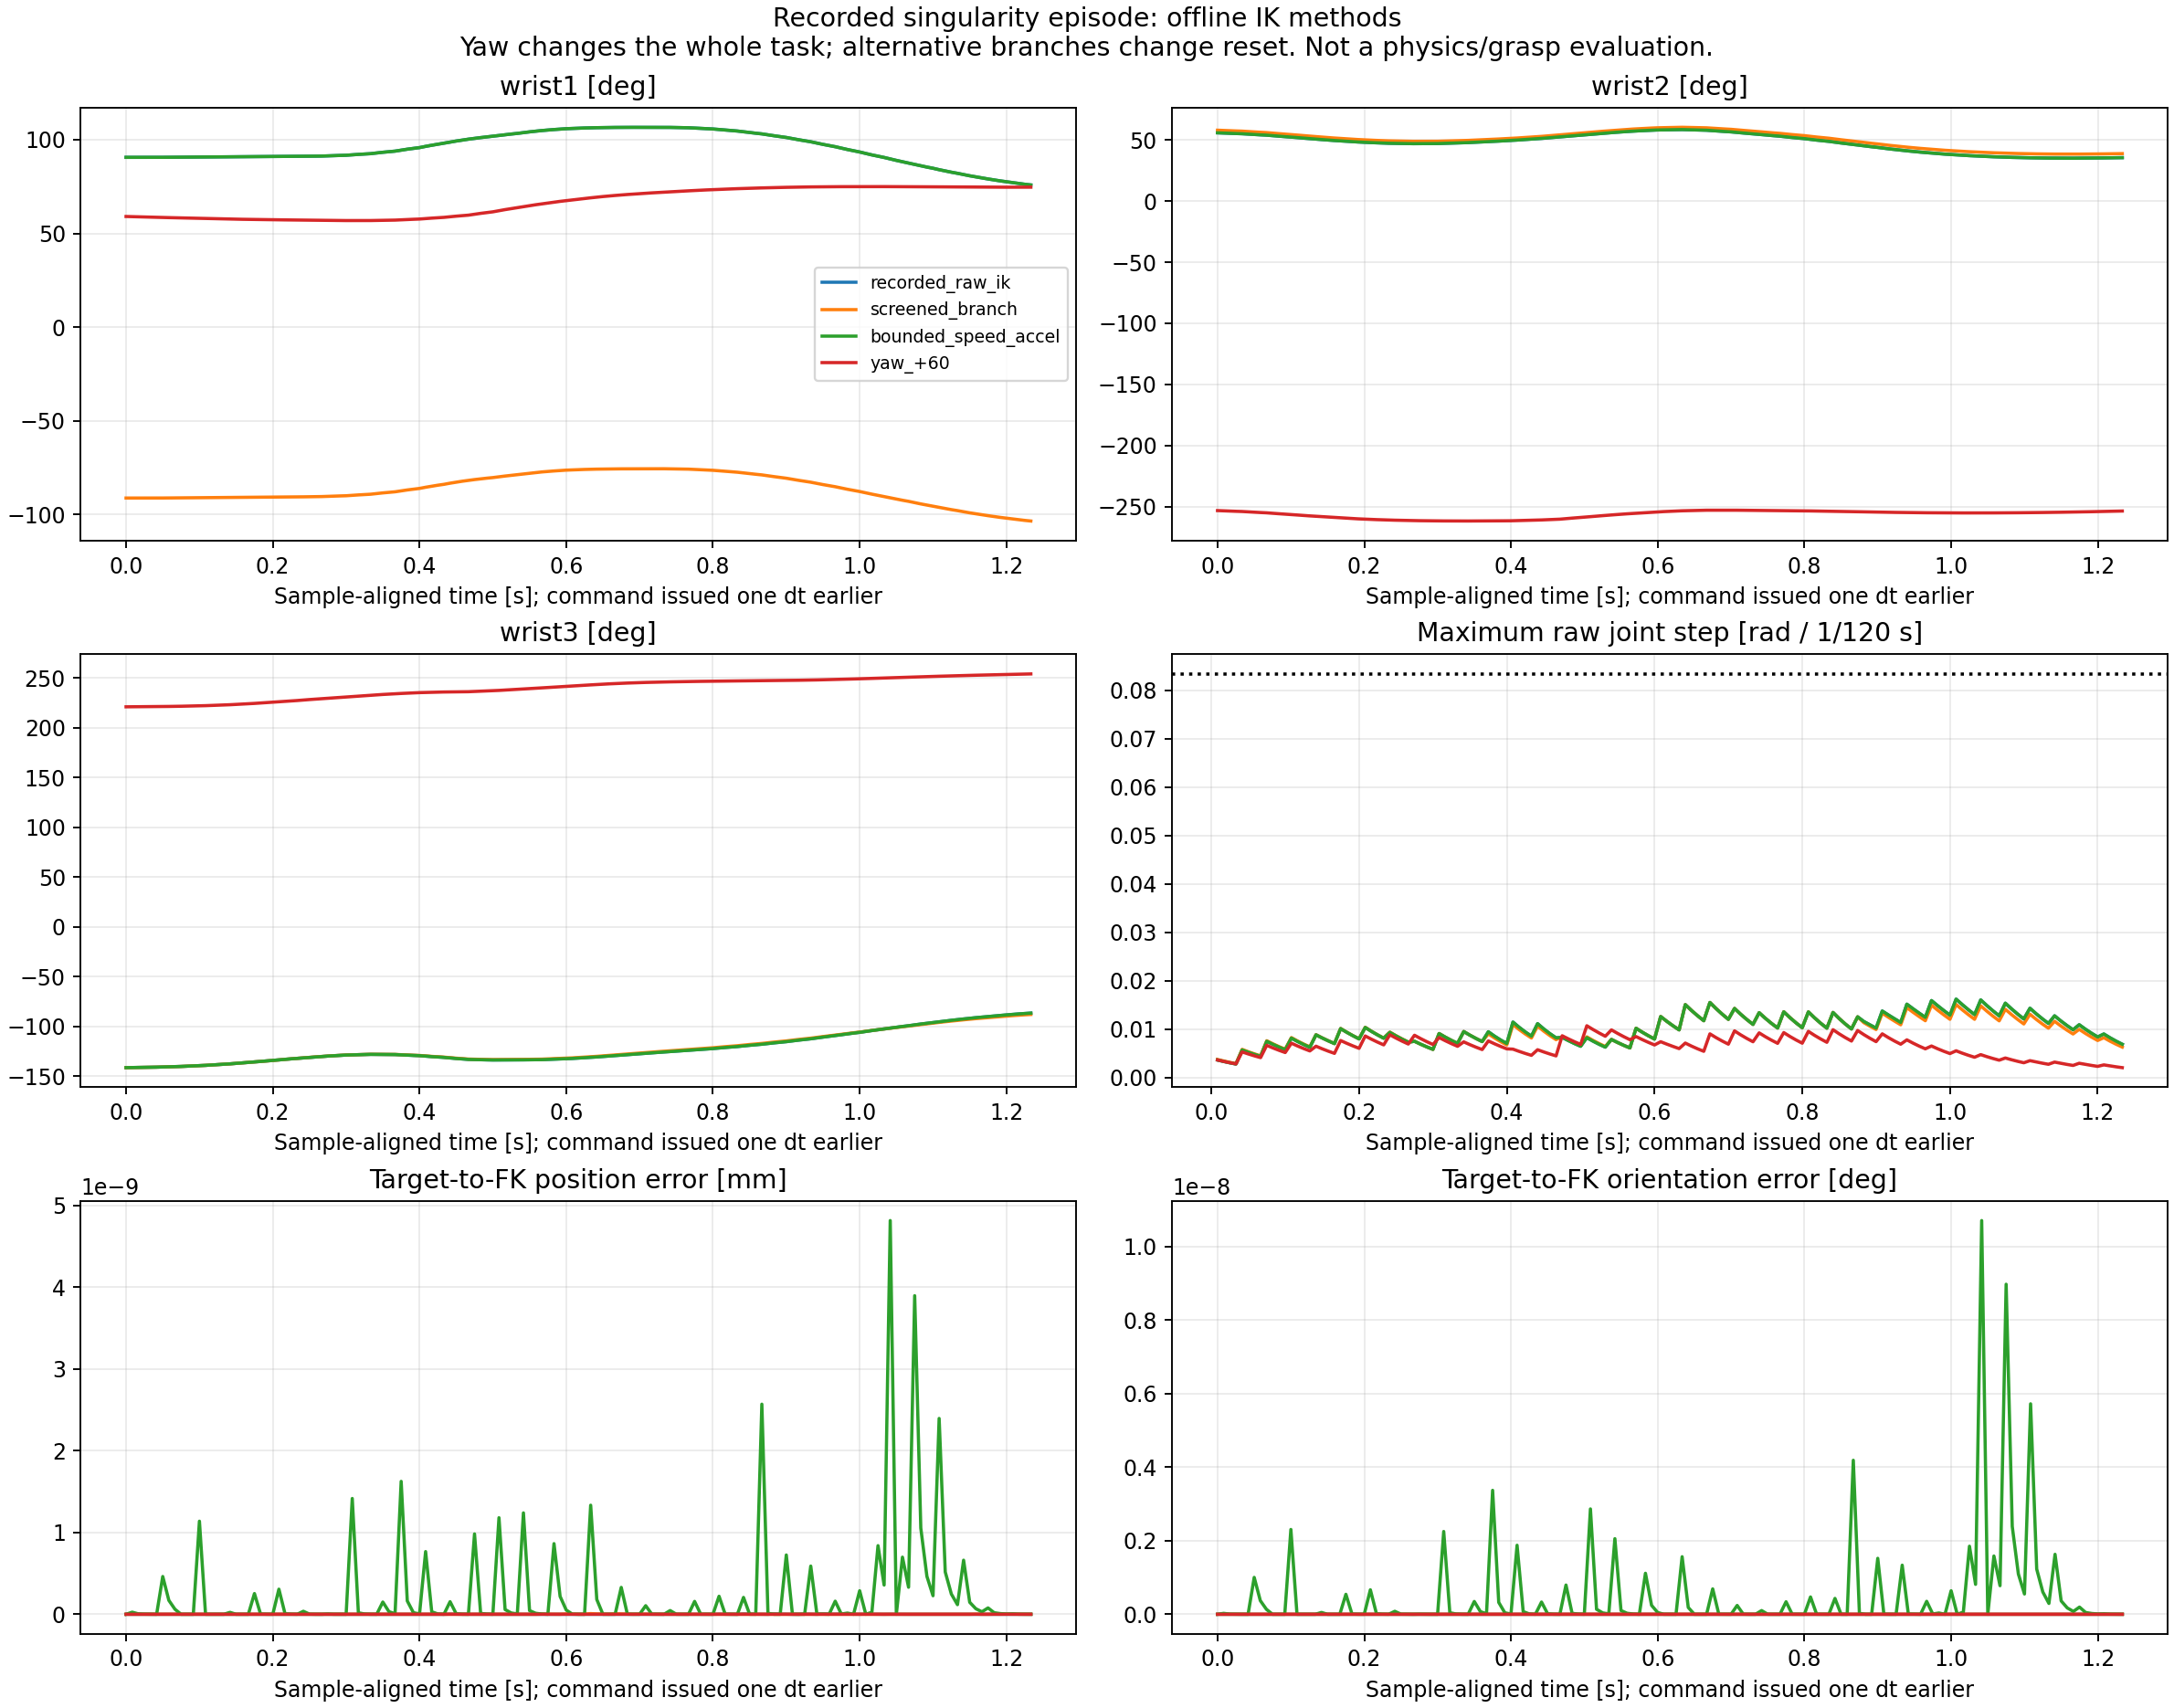

The file beside this chart, header and first rows:
method, same_target, same_reset_joints, complete, strict_pose, coarse_clear, velocity_ok, screened_pass, max_step_rad, max_speed_rad_s, max_acceleration_rad_s2, max_position_error_mm, max_rotation_error_deg, min_wrist_axis_separation_deg
recorded_raw_ik, True, True, True, True, True, True, True, 0.01621, 1.946, 99.7, 4.9012959485553725e-12, 2.857868118964397e-12, 35.1
recorded_command, True, True, True, True, True, True, True, 0.01621, 1.946, 99.7, 5.752201126321537e-05, 1.2776611411221202e-05, 35.1
warm_start, True, True, True, True, True, True, True, 0.01621, 1.946, 99.7, 4.992783697416433e-12, 2.839455014752949e-12, 35.1
end_margin_01, True, True, True, True, True, True, True, 0.01621, 1.946, 99.7, 6.447199626561715e-12, 4.115874999526258e-12, 35.1
initial_branch, True, False, True, True, False, True, False, 0.01487, 1.784, 80.03, 1.1822506900483564e-11, 1.4501552954913415e-12, 71.62
screened_branch, True, False, True, True, True, True, True, 0.01552, 1.863, 99.7, 8.322600871356145e-12, 2.215533455598562e-12, 38.4
bounded_speed, True, True, True, True, True, True, True, 0.01621, 1.946, 99.7, 7.112107337367171e-10, 1.7860778825600654e-09, 35.1
bounded_speed_accel, True, True, True, True, True, True, True, 0.01621, 1.946, 99.7, 4.815402338973414e-09, 1.0709621871845189e-08, 35.1
yaw_+60, False, False, True, True, True, True, True, 0.01072, 1.287, 64.61, 3.3306690738754696e-13, 5.742640990572295e-14, 72.92
